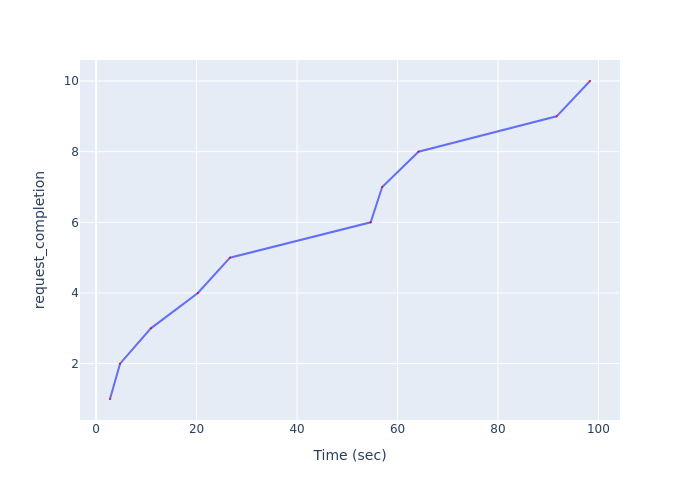

Source data for this figure (header and first rows):
Time (sec), request_completion
2.763, 1
4.762, 2
10.9, 3
20.26, 4
26.66, 5
54.65, 6
56.95, 7
64.18, 8
91.68, 9
98.32, 10
